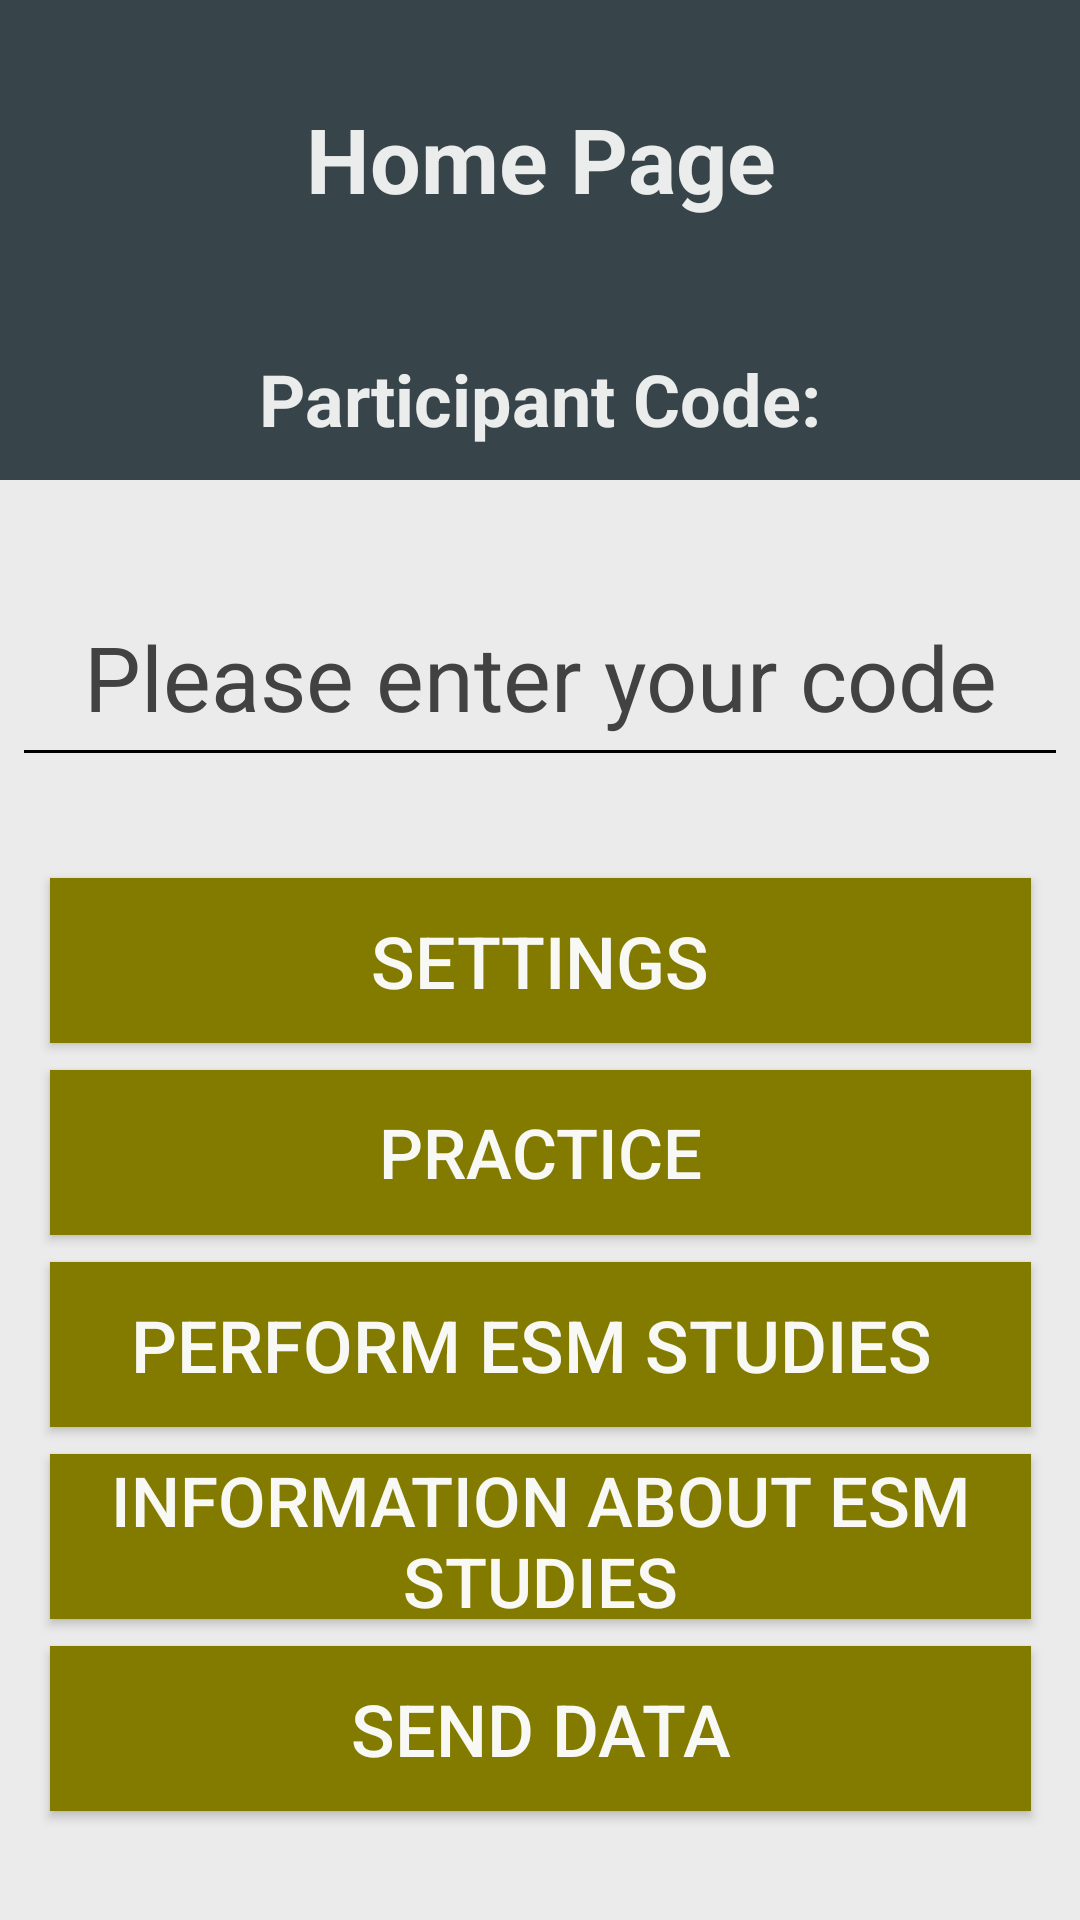

The Android layout XML behind this screen, and the referenced resources:
<!-- AndroidManifest.xml: application theme AppTheme -->
<!-- res/layout/mainscreen.xml -->
<?xml version="1.0" encoding="utf-8"?>
<androidx.constraintlayout.widget.ConstraintLayout xmlns:android="http://schemas.android.com/apk/res/android"
    xmlns:app="http://schemas.android.com/apk/res-auto"
    xmlns:tools="http://schemas.android.com/tools"
    android:layout_width="match_parent"
    android:layout_height="match_parent"
    android:background="#ebebeb"
    tools:context=".mainscreen">


    
    
    
    
    
    
    
    
    
    
    
    
    
    
    

    <Button
        android:id="@+id/buttonMainEvaluation2"
        android:layout_width="327dp"
        android:layout_height="55dp"
        android:layout_centerHorizontal="true"
        android:layout_centerVertical="true"


        android:background="#827b00"
        android:text="Perform ESM Studies "
        android:textColor="#f8f8f4"
        android:textSize="24dp"
        app:layout_constraintBottom_toTopOf="@+id/guideline75"
        app:layout_constraintEnd_toEndOf="parent"
        app:layout_constraintStart_toStartOf="parent"
        app:layout_constraintTop_toTopOf="@+id/guideline65" />

    <Button
        android:id="@+id/buttonSendData"
        android:layout_width="327dp"
        android:layout_height="55dp"
        android:layout_centerHorizontal="true"
        android:layout_centerVertical="true"
        android:background="#827b00"


        android:text="Send Data"
        android:textColor="#f8f8f4"
        android:textSize="24dp"
        app:layout_constraintBottom_toTopOf="@+id/guideline95"
        app:layout_constraintEnd_toEndOf="parent"
        app:layout_constraintStart_toStartOf="parent"
        app:layout_constraintTop_toTopOf="@+id/guideline85" />

    <Button
        android:id="@+id/buttonMainTutorial2"
        android:layout_width="327dp"
        android:layout_height="55dp"
        android:layout_centerHorizontal="true"
        android:layout_centerVertical="true"
        android:background="#827b00"

        android:text="SETTINGS"
        android:textColor="#f8f8f4"


        android:textSize="24dp"
        app:layout_constraintBottom_toTopOf="@+id/guideline55"
        app:layout_constraintEnd_toEndOf="parent"
        app:layout_constraintStart_toStartOf="parent"
        app:layout_constraintTop_toTopOf="@+id/guideline45" />

    <Button
        android:id="@+id/buttonMainLoginScreen2"
        android:layout_width="327dp"
        android:layout_height="55dp"
        android:layout_centerHorizontal="true"
        android:layout_centerVertical="true"

        android:background="#827b00"
        android:text="Information about ESM studies"
        android:textColor="#f8f8f4"
        android:textSize="23dp"
        app:layout_constraintBottom_toTopOf="@+id/guideline85"
        app:layout_constraintEnd_toEndOf="parent"
        app:layout_constraintStart_toStartOf="parent"
        app:layout_constraintTop_toTopOf="@+id/guideline75" />

    <Button
        android:id="@+id/practice"
        android:layout_width="327dp"
        android:layout_height="55dp"
        android:layout_centerHorizontal="true"
        android:layout_centerVertical="true"

        android:background="#827b00"
        android:text="practice"
        android:textColor="#f8f8f4"

        android:textSize="23dp"
        app:layout_constraintBottom_toTopOf="@+id/guideline65"
        app:layout_constraintEnd_toEndOf="parent"
        app:layout_constraintStart_toStartOf="parent"
        app:layout_constraintTop_toTopOf="@+id/guideline55" />

    <EditText


        android:id="@+id/uname2"

        android:layout_width="352dp"
        android:layout_height="70dp"
        android:accessibilityTraversalAfter="@id/buttonMainTutorial2"
        android:backgroundTint="@android:color/background_dark"
        android:editable="false"
        android:gravity="center"
        android:hint="Please enter your code"
        android:inputType="none"

        android:textColor="#ffffff"
        android:textColorHint="@color/cardview_dark_background"
        android:textSize="30dp"
        app:layout_constraintBottom_toTopOf="@+id/guideline35"
        app:layout_constraintEnd_toEndOf="parent"
        app:layout_constraintStart_toStartOf="parent"
        app:layout_constraintTop_toTopOf="@+id/guideline25"
         />

    <TextView
        android:id="@+id/tvParticipant2"
        android:layout_width="0dp"
        android:layout_height="54dp"
        android:accessibilityLiveRegion="polite"
        android:background="#374449"
        android:gravity="center"
        android:importantForAccessibility="yes"
        android:text="Participant Code:"
        android:textColor="#ebecec"
        android:textSize="24dp"
        android:textStyle="bold"
        app:layout_constraintBottom_toTopOf="@+id/guideline25"
        app:layout_constraintEnd_toEndOf="parent"
        app:layout_constraintStart_toStartOf="parent" />

    <TextView
        android:id="@+id/welcome"
        android:layout_width="0dp"
        android:layout_height="0dp"
        android:accessibilityLiveRegion="polite"
        android:background="#374449"
        android:gravity="center"
        android:importantForAccessibility="yes"
        android:text="Home Page"
        android:textColor="#ebecec"
        android:textSize="30dp"
        android:textStyle="bold"
        app:layout_constraintBottom_toTopOf="@+id/tvParticipant2"
        app:layout_constraintEnd_toEndOf="parent"
        app:layout_constraintHorizontal_bias="1.0"
        app:layout_constraintStart_toStartOf="parent"
        app:layout_constraintTop_toTopOf="parent"
        app:layout_constraintVertical_bias="0.0" />

    <androidx.constraintlayout.widget.Guideline
        android:id="@+id/guideline25"
        android:layout_width="0dp"
        android:layout_height="0dp"
        android:orientation="horizontal"
        app:layout_constraintGuide_percent=".25" />
    <androidx.constraintlayout.widget.Guideline
        android:id="@+id/guideline35"
        android:layout_width="0dp"
        android:layout_height="0dp"
        android:orientation="horizontal"
        app:layout_constraintGuide_percent=".45" />


    <androidx.constraintlayout.widget.Guideline
        android:id="@+id/guideline45"
        android:layout_width="0dp"
        android:layout_height="0dp"
        android:orientation="horizontal"
        app:layout_constraintGuide_percent=".45" />


    <androidx.constraintlayout.widget.Guideline
        android:id="@+id/guideline55"
        android:layout_width="0dp"
        android:layout_height="0dp"
        android:orientation="horizontal"
        app:layout_constraintGuide_percent=".55" />

    <androidx.constraintlayout.widget.Guideline
        android:id="@+id/guideline65"
        android:layout_width="0dp"
        android:layout_height="0dp"
        android:orientation="horizontal"
        app:layout_constraintGuide_percent=".65" />

    <androidx.constraintlayout.widget.Guideline
        android:id="@+id/guideline75"
        android:layout_width="0dp"
        android:layout_height="0dp"
        android:orientation="horizontal"
        app:layout_constraintGuide_percent=".75" />

    <androidx.constraintlayout.widget.Guideline
        android:id="@+id/guideline85"
        android:layout_width="0dp"
        android:layout_height="0dp"
        android:orientation="horizontal"
        app:layout_constraintGuide_percent=".85" />
    <androidx.constraintlayout.widget.Guideline
        android:id="@+id/guideline95"
        android:layout_width="0dp"
        android:layout_height="0dp"
        android:orientation="horizontal"
        app:layout_constraintGuide_percent=".95" />
    
    
    
    
    
    
    
    
    
    
    
    
    
    
    
    

</androidx.constraintlayout.widget.ConstraintLayout>
<!-- resources referenced by this layout -->
<resources>
  <color name="purple">#A675A7</color>
  <style name="AppTheme" parent="Theme.AppCompat.Light.NoActionBar">
          
      </style>
</resources>
